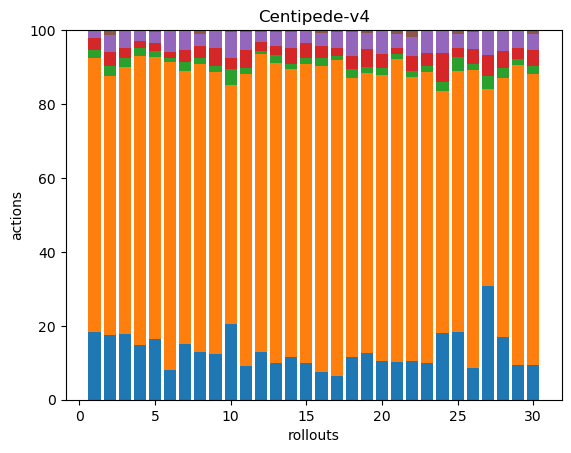

The table this chart was drawn from, first rows:
51, 206, 6, 9, 5, 1, 0, 0, 0, 0, 0, 0, 0, 0, 0, 0, 0, 0
38, 151, 6, 8, 10, 3, 0, 0, 0, 0, 0, 0, 0, 0, 0, 0, 0, 0
51, 209, 7, 8, 14, 0, 0, 0, 0, 0, 0, 0, 0, 0, 0, 0, 0, 0
41, 215, 6, 5, 7, 1, 0, 0, 0, 0, 0, 0, 0, 0, 0, 0, 0, 0
41, 191, 4, 5, 8, 1, 0, 0, 0, 0, 0, 0, 0, 0, 0, 0, 0, 0
37, 386, 5, 7, 27, 1, 0, 0, 0, 0, 0, 0, 0, 0, 0, 0, 0, 0
31, 152, 5, 7, 11, 0, 0, 0, 0, 0, 0, 0, 0, 0, 0, 0, 0, 0
39, 235, 5, 10, 10, 3, 0, 0, 0, 0, 0, 0, 0, 0, 0, 0, 0, 0
38, 235, 5, 15, 15, 0, 0, 0, 0, 0, 0, 0, 0, 0, 0, 0, 0, 0
33, 105, 7, 5, 11, 1, 0, 0, 0, 0, 0, 0, 0, 0, 0, 0, 0, 0
39, 335, 8, 20, 21, 2, 0, 0, 0, 0, 0, 0, 0, 0, 0, 0, 0, 0
62, 388, 4, 11, 14, 2, 0, 0, 0, 0, 0, 0, 0, 0, 0, 0, 0, 0
31, 253, 7, 8, 11, 2, 0, 0, 0, 0, 0, 0, 0, 0, 0, 0, 0, 0
45, 307, 5, 17, 17, 2, 0, 0, 0, 0, 0, 0, 0, 0, 0, 0, 0, 0
42, 340, 7, 17, 14, 1, 0, 0, 0, 0, 0, 0, 0, 0, 0, 0, 0, 0
32, 350, 9, 14, 15, 3, 0, 0, 0, 0, 0, 0, 0, 0, 0, 0, 0, 0
41, 545, 8, 14, 26, 4, 0, 0, 0, 0, 0, 0, 0, 0, 0, 0, 0, 0
30, 194, 6, 9, 17, 1, 0, 0, 0, 0, 0, 0, 0, 0, 0, 0, 0, 0
35, 211, 4, 14, 12, 2, 0, 0, 0, 0, 0, 0, 0, 0, 0, 0, 0, 0
33, 242, 6, 12, 19, 1, 0, 0, 0, 0, 0, 0, 0, 0, 0, 0, 0, 0
44, 358, 6, 7, 16, 5, 0, 0, 0, 0, 0, 0, 0, 0, 0, 0, 0, 0
36, 264, 6, 14, 18, 6, 0, 0, 0, 0, 0, 0, 0, 0, 0, 0, 0, 0
34, 271, 6, 12, 21, 0, 0, 0, 0, 0, 0, 0, 0, 0, 0, 0, 0, 0
35, 127, 5, 15, 12, 0, 0, 0, 0, 0, 0, 0, 0, 0, 0, 0, 0, 0
38, 146, 8, 5, 8, 2, 0, 0, 0, 0, 0, 0, 0, 0, 0, 0, 0, 0
42, 394, 8, 20, 23, 2, 0, 0, 0, 0, 0, 0, 0, 0, 0, 0, 0, 0
37, 64, 4, 7, 8, 0, 0, 0, 0, 0, 0, 0, 0, 0, 0, 0, 0, 0
37, 152, 6, 10, 12, 0, 0, 0, 0, 0, 0, 0, 0, 0, 0, 0, 0, 0
40, 349, 6, 13, 20, 1, 0, 0, 0, 0, 0, 0, 0, 0, 0, 0, 0, 0
28, 237, 7, 13, 13, 3, 0, 0, 0, 0, 0, 0, 0, 0, 0, 0, 0, 0
